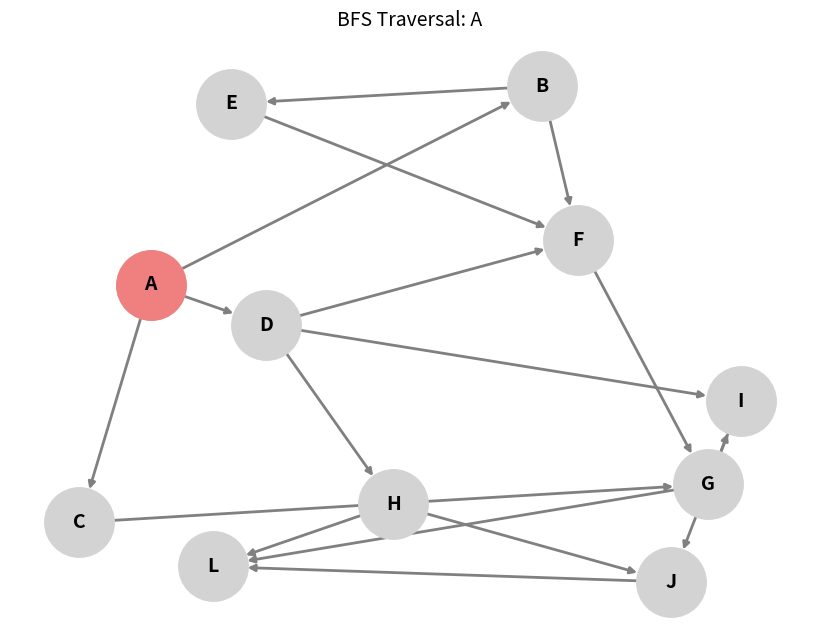
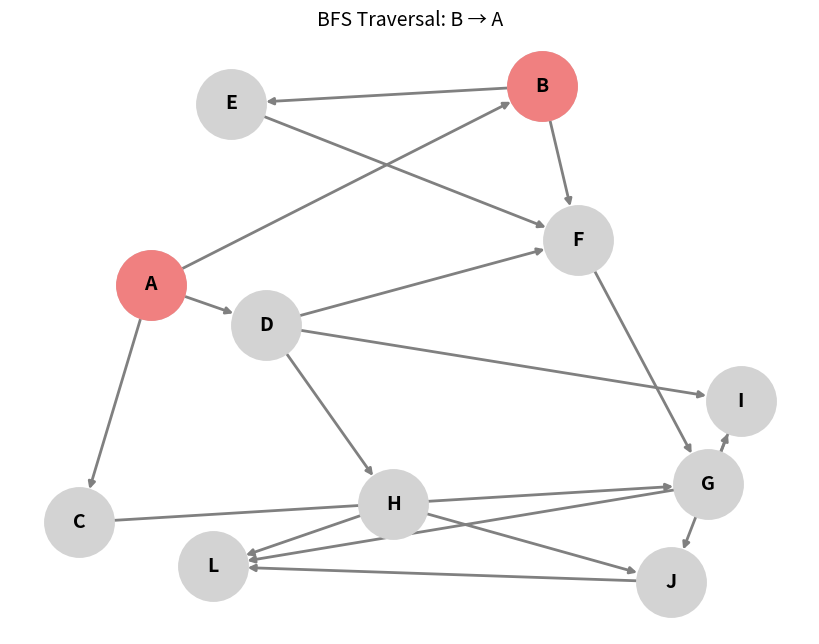
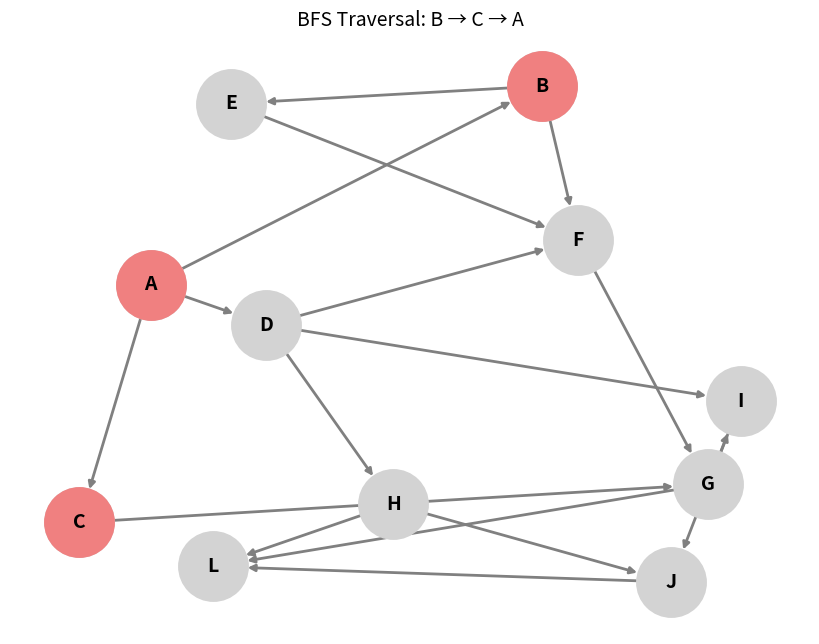
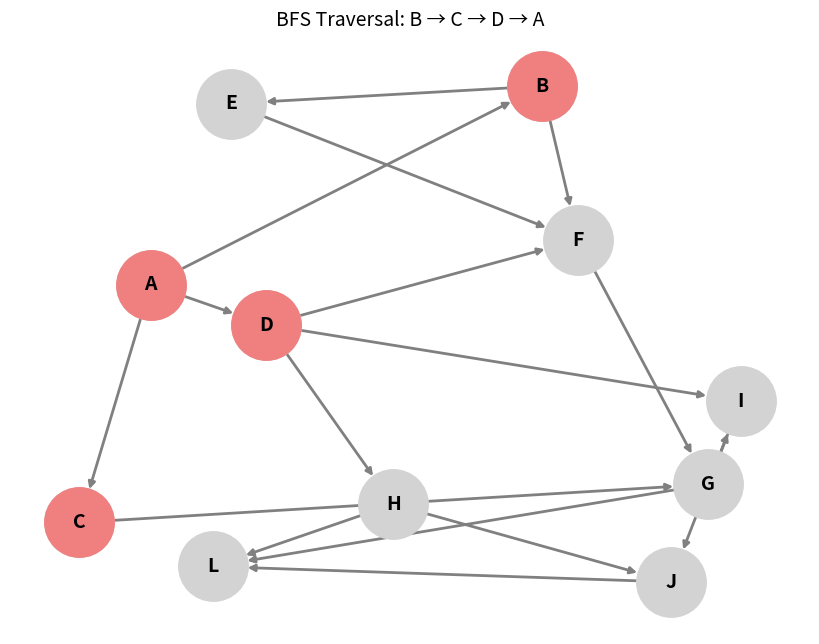
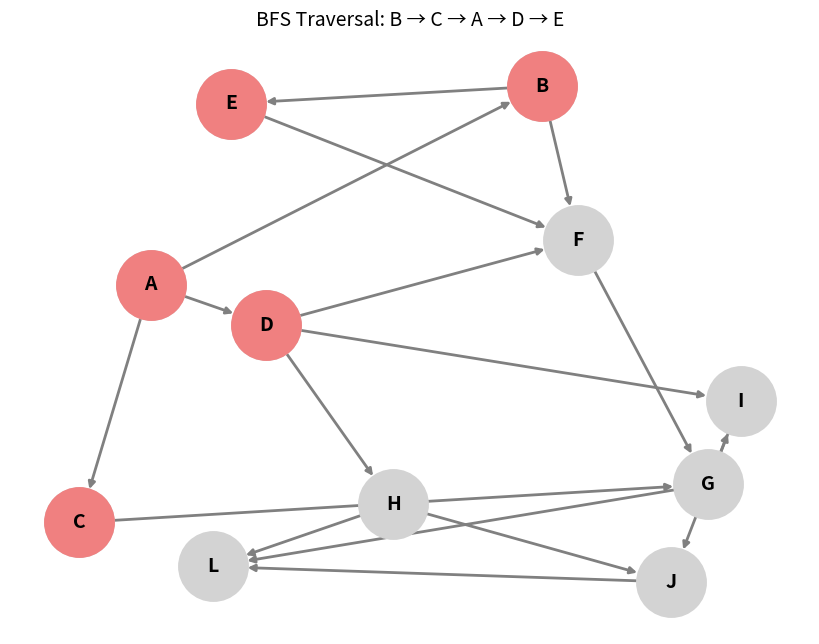
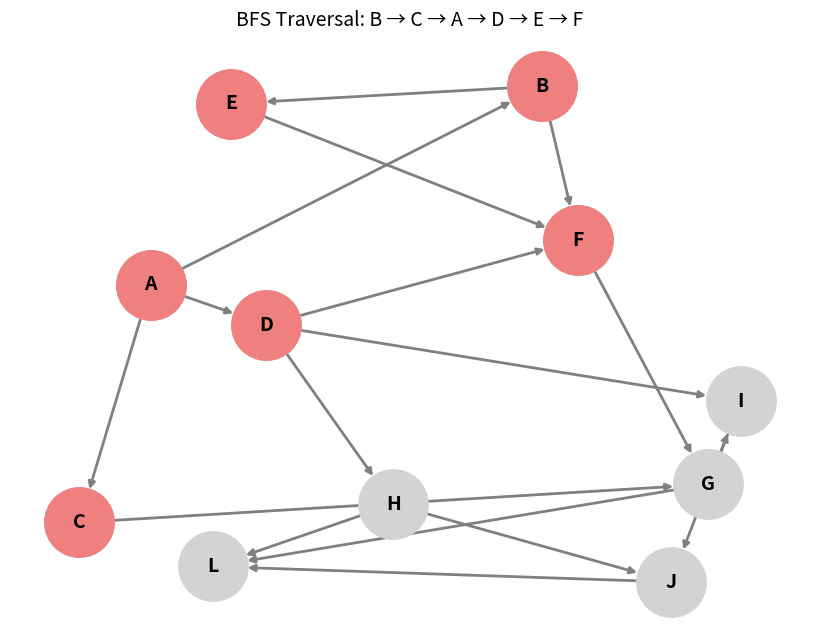
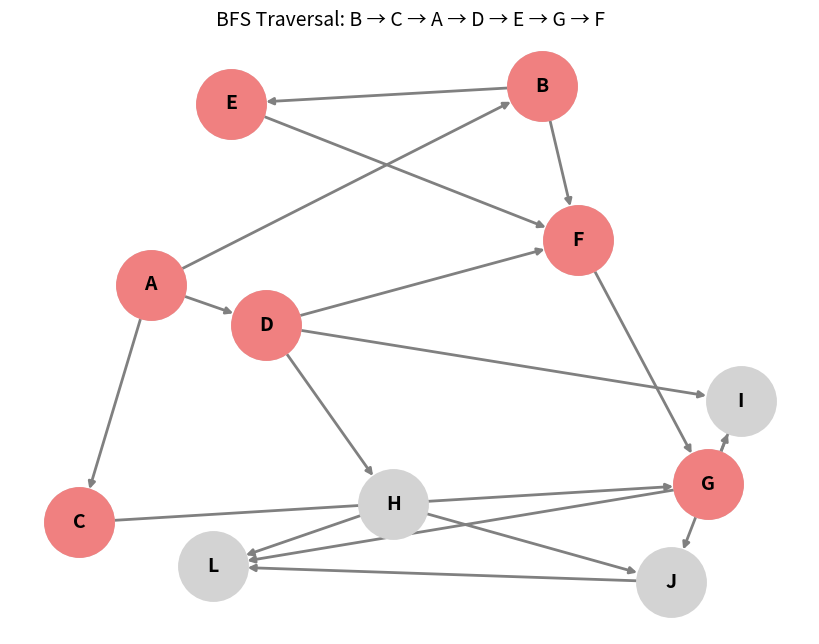
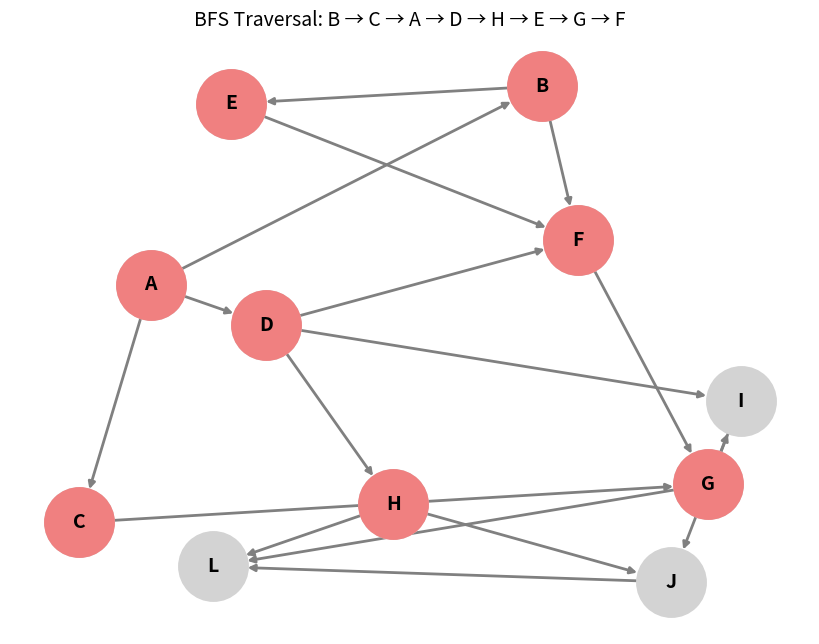
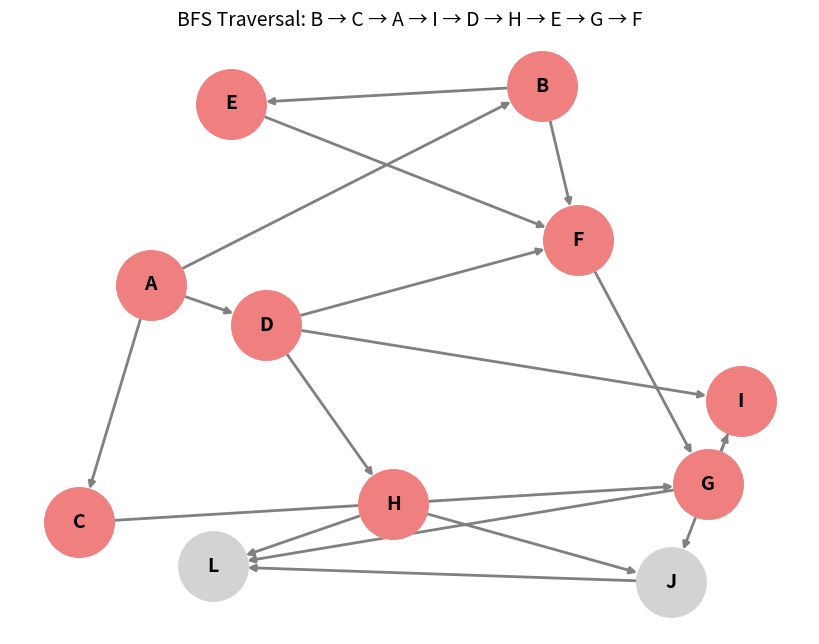
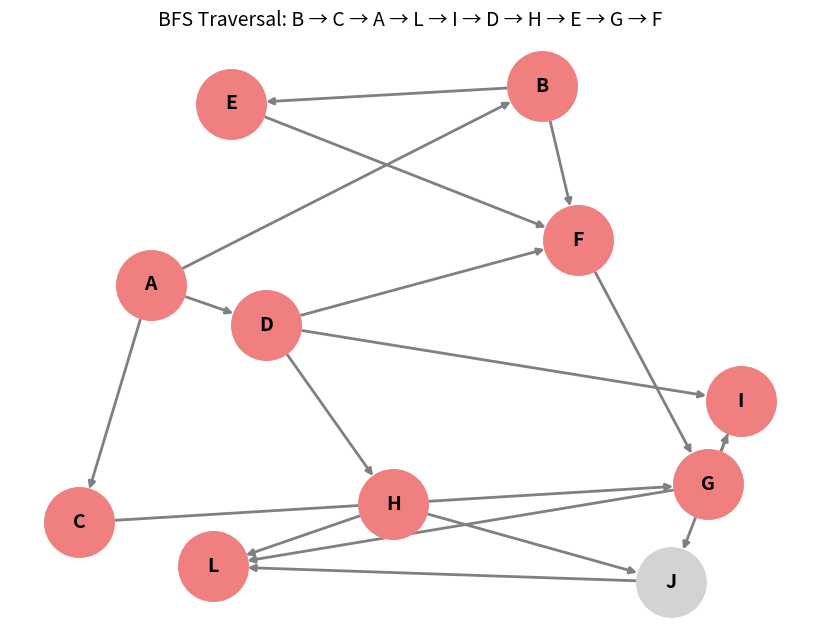
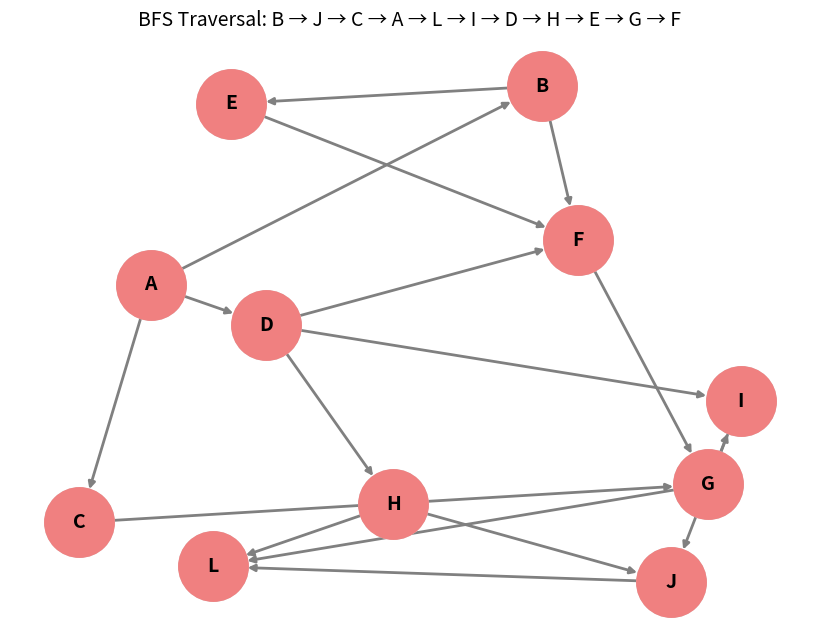

The matplotlib source for these figures, in order:
from collections import deque

def bfs(graph, start):
    visited = set()
    queue = deque([start])

    while queue:
        vertex = queue.popleft()  # Remove from the front (FIFO)
        if vertex not in visited:
            print(vertex, end=" ")  # Visit the node
            visited.add(vertex)

            # Enqueue unvisited neighbors
            for neighbor in graph[vertex]:
                if neighbor not in visited:
                    queue.append(neighbor)

# Example usage
graph = {
    'A': ['B', 'C', 'D'],
    'B': ['E', 'F'],
    'C': ['G'],
    'D': ['F', 'H', 'I'],
    'E': ['F'],
    'F': ['G'],
    'G': ['I', 'L'],
    'H': ['J', 'L'],
    'I': ['J'],
    'J': ['L'],
    'L': []
}

print("BFS Traversal:")
bfs(graph, 'A')

import networkx as nx
import matplotlib.pyplot as plt
import time
from collections import deque

# Define the graph as an adjacency list
graph = {
    'A': ['B', 'C', 'D'],
    'B': ['E', 'F'],
    'C': ['G'],
    'D': ['F', 'H', 'I'],
    'E': ['F'],
    'F': ['G'],
    'G': ['I', 'L'],
    'H': ['J', 'L'],
    'I': ['J'],
    'J': ['L'],
    'L': []
}

# Create a directed graph
G = nx.DiGraph()

# Add edges to the graph
for node in graph:
    for neighbor in graph[node]:
        G.add_edge(node, neighbor)

# Define layout for better clarity
pos = nx.spring_layout(G, seed=42)  # Force-directed layout for spacing

def bfs_visual(graph, start):
    visited = set()
    queue = deque([start])
    
    plt.figure(figsize=(8, 6))
    
    while queue:
        vertex = queue.popleft()  # FIFO: Remove first element
        if vertex not in visited:
            visited.add(vertex)

            # Draw the entire graph
            plt.clf()
            nx.draw(G, pos, with_labels=True, node_color="lightgray", edge_color="gray", 
                    node_size=2500, font_size=14, font_weight="bold", arrows=True, width=2)

            # Highlight visited nodes in BFS order
            nx.draw_networkx_nodes(G, pos, nodelist=visited, node_color="lightcoral", node_size=2500)
            
            # Update plot
            plt.title(f"BFS Traversal: {' → '.join(visited)}", fontsize=14)
            plt.pause(1)  # Pause to visualize each step

            # Add unvisited neighbors to the queue
            for neighbor in graph[vertex]:
                if neighbor not in visited:
                    queue.append(neighbor)

    plt.show()

# Run BFS Visualization
bfs_visual(graph, 'A')
